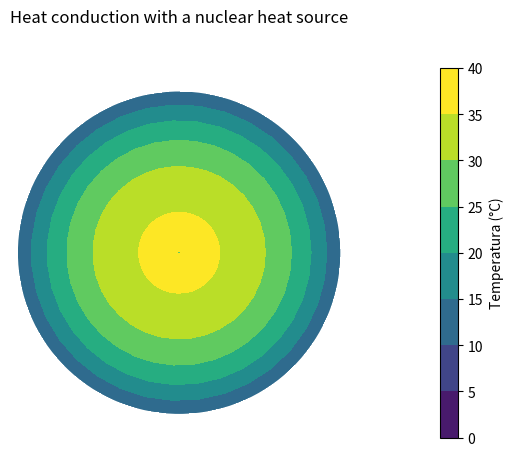

Generate this figure with matplotlib:
# Importação das bibliotecas necessárias
import numpy as np
import matplotlib.pyplot as plt
from matplotlib.colors import Normalize
from matplotlib.animation import FuncAnimation

# Definição dos parâmetros do problema
Sn0 = 47.8 # Taxa volumétrica de produção de calor no centro
a = 1   # Constante arbitrária para a relação com o tempo
b = 1   # Constante arbitrária para a relação com o raio
Rf = 10  # Raio do elemento físsil
Rc = 12  # Raio do cladding
kf = 40  # Condutividade térmica do elemento físsil
kc = 40  # Condutividade térmica do cladding

# Divisão da malha de raio
Nr = 100             # Número de pontos de raio a serem calculados
dr = Rf / (Nr-1)    # Delta(r)

# Definição da função fonte de calor
def Sn(raio,tempo):
    return  Sn0*(1 + b*(raio/Rf)**2) + a*np.exp(tempo)

# Criação das matrizes não populadas
A = np.zeros((Nr, Nr))
B = np.zeros(Nr)

# Adicionando coeficientes nas matrizes A e B
t = 0
def pop(t):
    for i in range(Nr-1):
        for j in range(Nr):
            if j == i-1:
                A[i,j] = i**2 - i
            if j == i:
                A[i,j] = - 2*i ** 2
            if j == i+1:
                A[i,j] = i**2 + i
    for i in range(Nr):
        r = i*dr
        B[i] = - Sn(r,t) * r**2 / kf
    A[0,0] = A[Nr-1,Nr-1] = 1   # Condições de contorno
    B[Nr-1] = 10    # Temperatura externa constante
pop(t)

# Resolvendo o sistema linear
T = np.linalg.solve(A,B)

# Configurando o gráfico
fig, ax = plt.subplots(subplot_kw= {'projection': 'polar'})
Nt = 36     # Número de pontos de ângulos
raios = np.linspace(0, Rf, Nr)      # Vetor com todos os raios
theta = np.linspace(0, 2 * np.pi, Nt)       # Vetor com todos os ângulos
Temperaturas = np.outer(T, np.ones(Nt))
Theta, Raios = np.meshgrid(theta, raios)
mapa = ax.contourf(Theta, Raios, Temperaturas, cmap= 'viridis', norm= Normalize(vmin = Temperaturas.min(), vmax = Temperaturas.max()))    # Geração do mapa de temperaturas
legenda = fig.colorbar(mapa, ax= ax, orientation = 'vertical', pad= 0.2)
legenda.set_label('Temperatura (°C)')
ax.set_title('Heat conduction with a nuclear heat source', pad= 50)

# Função de atualização
def update(tempo):
    pop(tempo)
    T = np.linalg.solve(A,B)
    raios = np.linspace(0, Rf, Nr)      # Vetor com todos os raios
    theta = np.linspace(0, 2 * np.pi, Nt)       # Vetor com todos os ângulos
    Temperaturas = np.outer(T, np.ones(Nt))
    Theta, Raios = np.meshgrid(theta, raios)
    return ax.contourf(Theta, Raios, Temperaturas, cmap= 'viridis', norm= Normalize(vmin = Temperaturas.min(), vmax = Temperaturas.max()))

ax.spines['polar'].set_visible(False)
ax.set_xticks([])
ax.set_yticks([])
plt.show()
